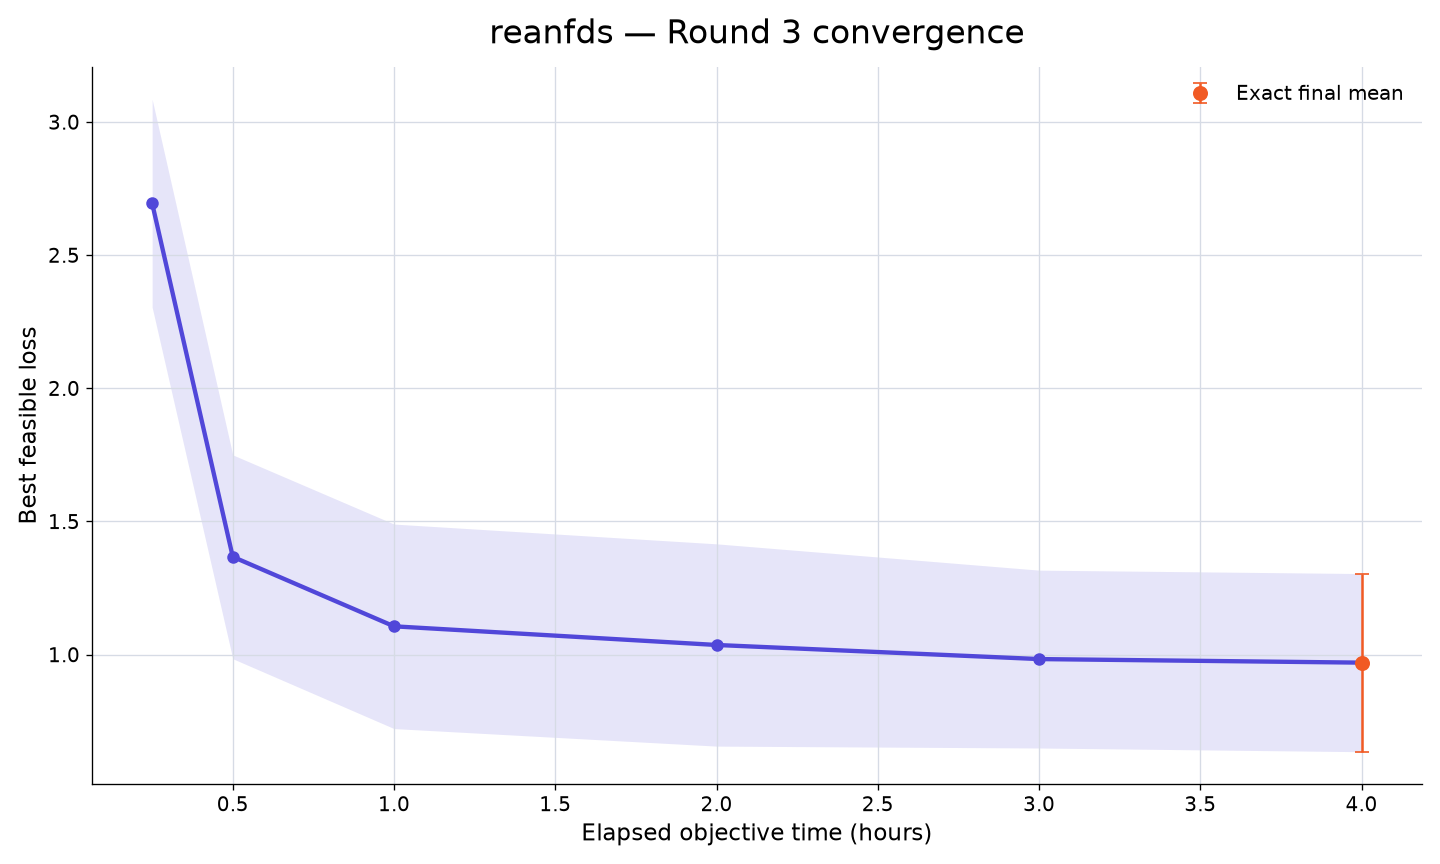

Values plotted in this chart, from the file beside it:
rank, participant_id, elapsed_minutes, runs_with_value, mean_best_feasible_loss, std_best_feasible_loss, sem_best_feasible_loss, median_best_feasible_loss, minimum_best_feasible_loss, maximum_best_feasible_loss, exact_run_count, conservative_upper_bound_run_count, missing_run_count
56, reanfds, 15, 10, 2.695, 1.234, 0.3903, 2.708, 0.9352, 4.449, 0, 10, 0
56, reanfds, 30, 10, 1.367, 1.21, 0.3827, 0.757, 0.4821, 4.378, 0, 10, 0
56, reanfds, 60, 10, 1.106, 1.214, 0.384, 0.5872, 0.4408, 4.378, 2, 8, 0
56, reanfds, 120, 10, 1.036, 1.201, 0.3798, 0.5837, 0.4294, 4.378, 3, 7, 0
56, reanfds, 180, 10, 0.9832, 1.056, 0.334, 0.583, 0.4294, 3.908, 6, 4, 0
56, reanfds, 240, 10, 0.9698, 1.058, 0.3345, 0.583, 0.4294, 3.908, 10, 0, 0
